7-way image classification set "new_flowers_data" from GitHub (AnnaFilipov93/ReLeaf-old); label vocabulary: daisy, dandelion, iris, rose, sunflower, tulip, water lilies.

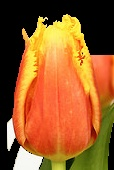
Label: tulip

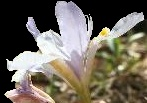
Label: iris

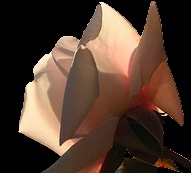
Label: rose

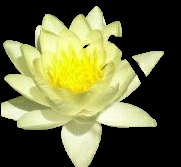
Label: water lilies

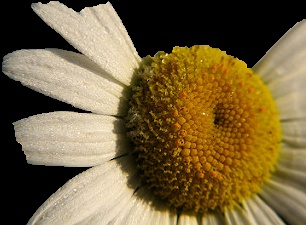
Label: daisy

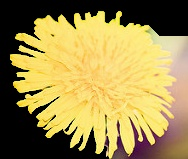
Label: dandelion
